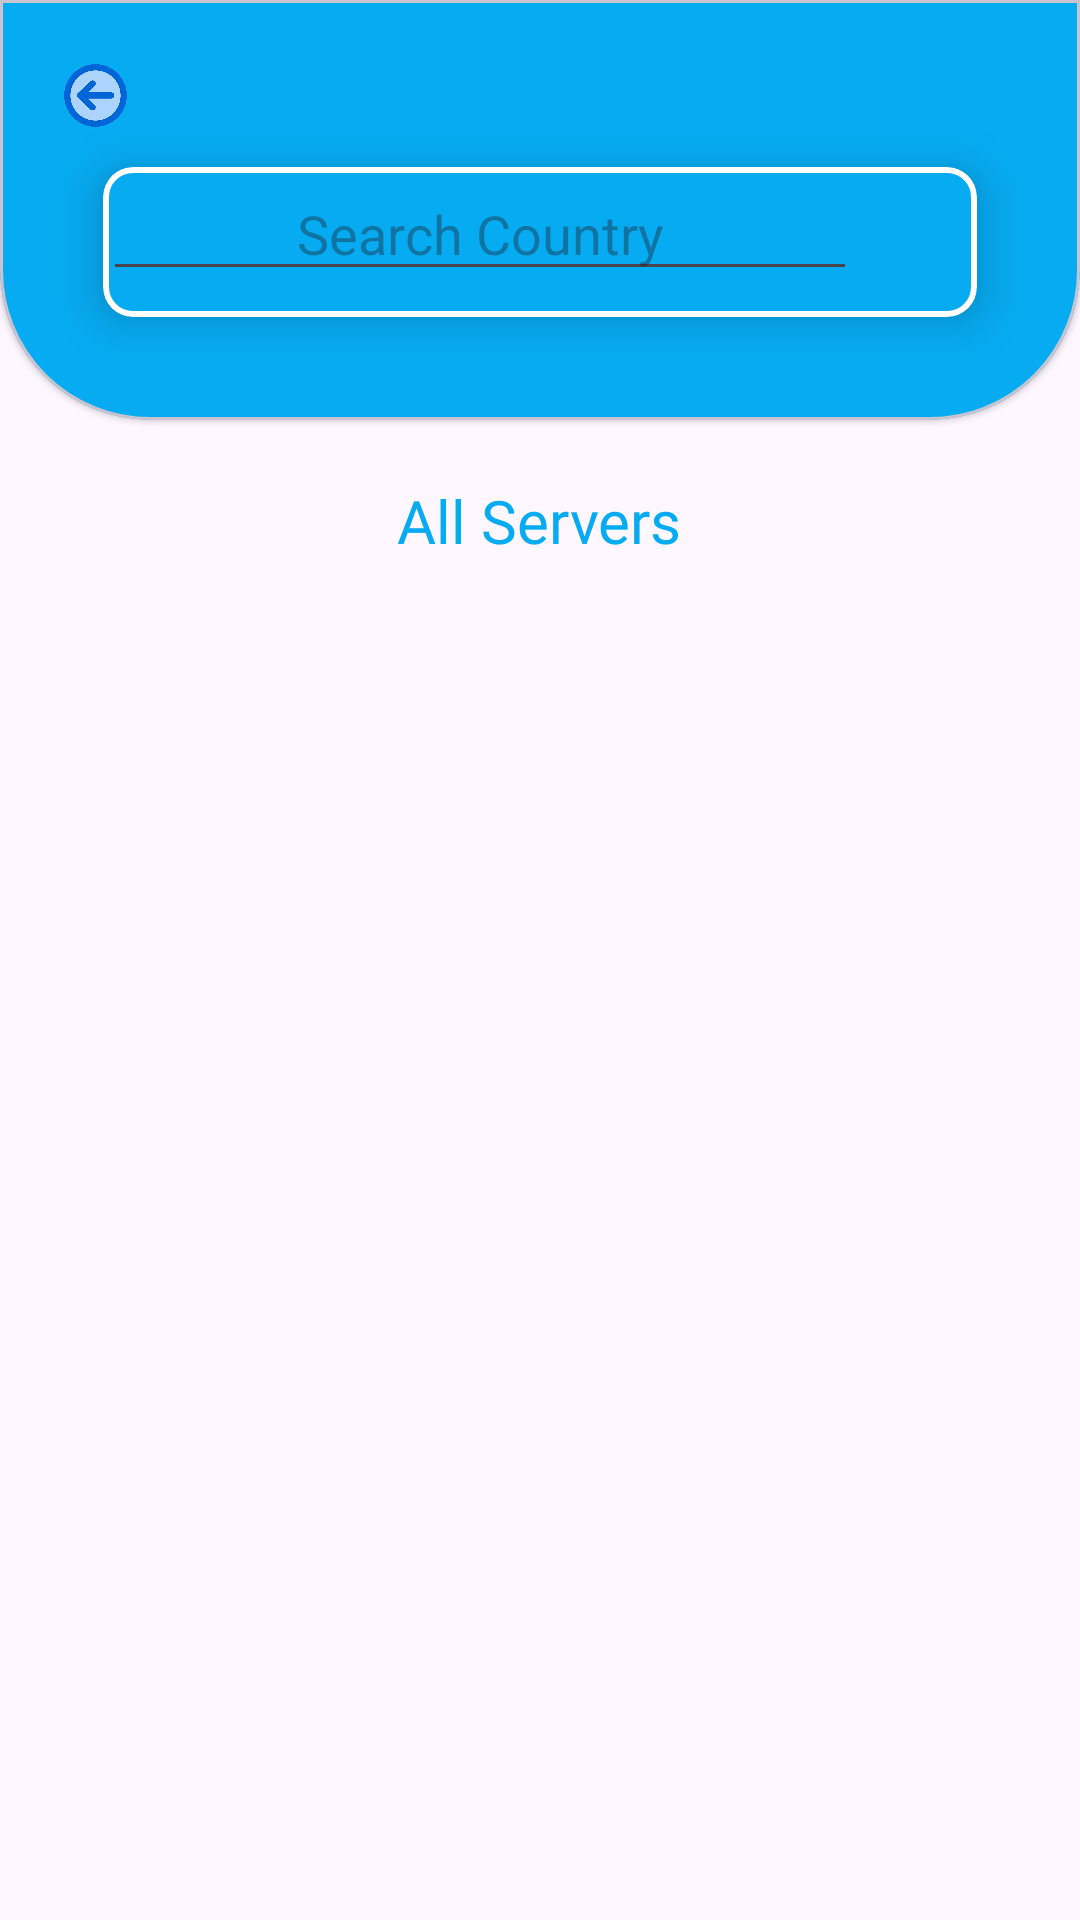

Write the Android layout XML for this screen, with the resource values it uses.
<!-- AndroidManifest.xml: application theme Theme.TrueVPN -->
<!-- res/layout/activity_server_list.xml -->
<?xml version="1.0" encoding="utf-8"?>
<LinearLayout xmlns:android="http://schemas.android.com/apk/res/android"
    xmlns:app="http://schemas.android.com/apk/res-auto"
    xmlns:tools="http://schemas.android.com/tools"
    android:layout_width="match_parent"
    android:layout_height="match_parent"
    android:orientation="vertical"
    tools:context=".ServerListActivity">
<com.google.android.material.card.MaterialCardView
    android:layout_width="match_parent"
    android:layout_height="140dp"
    style="@style/CustomCardViewStyle"
    app:cardBackgroundColor="@color/lightBlue"
    android:elevation="10dp"
    >
    <RelativeLayout
        android:layout_width="match_parent"
        android:layout_height="match_parent"
        android:orientation="vertical"
        >

        <View
            android:id="@+id/gotoMainActivity2"
            android:layout_width="25dp"
            android:layout_height="25dp"
            android:layout_marginStart="5dp"
            android:layout_marginLeft="5dp"
            android:layout_marginTop="5dp"
            android:layout_marginEnd="5dp"
            android:layout_marginRight="5dp"
            android:layout_marginBottom="5dp"
            android:background="@drawable/uplogoblue"
            android:rotation="270" />
        <com.google.android.material.card.MaterialCardView
            android:layout_width="match_parent"
            android:layout_height="50dp"
            app:cardCornerRadius="10dp"
            android:layout_margin="20dp"
            android:layout_alignParentBottom="true"
            app:cardBackgroundColor="@color/lightBlue"
            app:strokeWidth="2dp"
            app:strokeColor="@color/white"
            app:cardElevation="10dp">
            <RelativeLayout
                android:layout_width="match_parent"
                android:layout_height="match_parent">
                <EditText
                    android:layout_width="match_parent"
                    android:layout_height="wrap_content"
                    android:gravity="center"
                    android:hint="Search Country"
                    android:layout_toStartOf="@id/searchView"
                    android:layout_toLeftOf="@id/searchView" />
                <View
                    android:id="@+id/searchView"
                    android:layout_width="30dp"
                    android:layout_height="30dp"
                    android:background="@drawable/search"
                    android:layout_alignParentEnd="true"
                    android:layout_centerVertical="true"
                    android:layout_margin="5dp"
                    android:layout_alignParentRight="true" />
            </RelativeLayout>

        </com.google.android.material.card.MaterialCardView>

    </RelativeLayout>
</com.google.android.material.card.MaterialCardView>

<TextView
    android:layout_width="wrap_content"
    android:layout_height="wrap_content"
    android:textColor="@color/lightBlue"
    android:text="All Servers"
    android:layout_gravity="center"
    android:layout_margin="20dp"
    android:textSize="20sp"
    android:fontFamily="@font/segoeuibold"/>

    <androidx.recyclerview.widget.RecyclerView
        android:id="@+id/serverRecyclerView"
        android:layout_width="match_parent"
        android:layout_height="match_parent"
        android:layout_marginLeft="10dp"
        android:layout_marginRight="20sp"/>


</LinearLayout>
<!-- resources referenced by this layout -->
<resources>
  <color name="lightBlue">#07ABF2</color>
  <color name="white">#FFFFFFFF</color>
  <!-- drawable uplogoblue: png bitmap (drawable, 22041 bytes) -->
  <style name="CustomCardViewStyle" parent="@style/Widget.MaterialComponents.CardView">
          <item name="shapeAppearanceOverlay">
              @style/ShapeAppearanceOverlay_card_custome_corner
          </item>
      </style>
  <style name="Theme.TrueVPN" parent="Base.Theme.TrueVPN" />
  <style name="ShapeAppearanceOverlay_card_custome_corner" parent="">
          <item name="cornerFamily">rounded</item>
          <item name="cornerSizeTopRight">0dp</item>
          <item name="cornerSizeBottomLeft">50dp</item>
          <item name="cornerSizeTopLeft">0dp</item>
          <item name="cornerSizeBottomRight">50dp</item>
  
      </style>
  <style name="Base.Theme.TrueVPN" parent="Theme.Material3.DayNight.NoActionBar">
          
          
      </style>
</resources>
